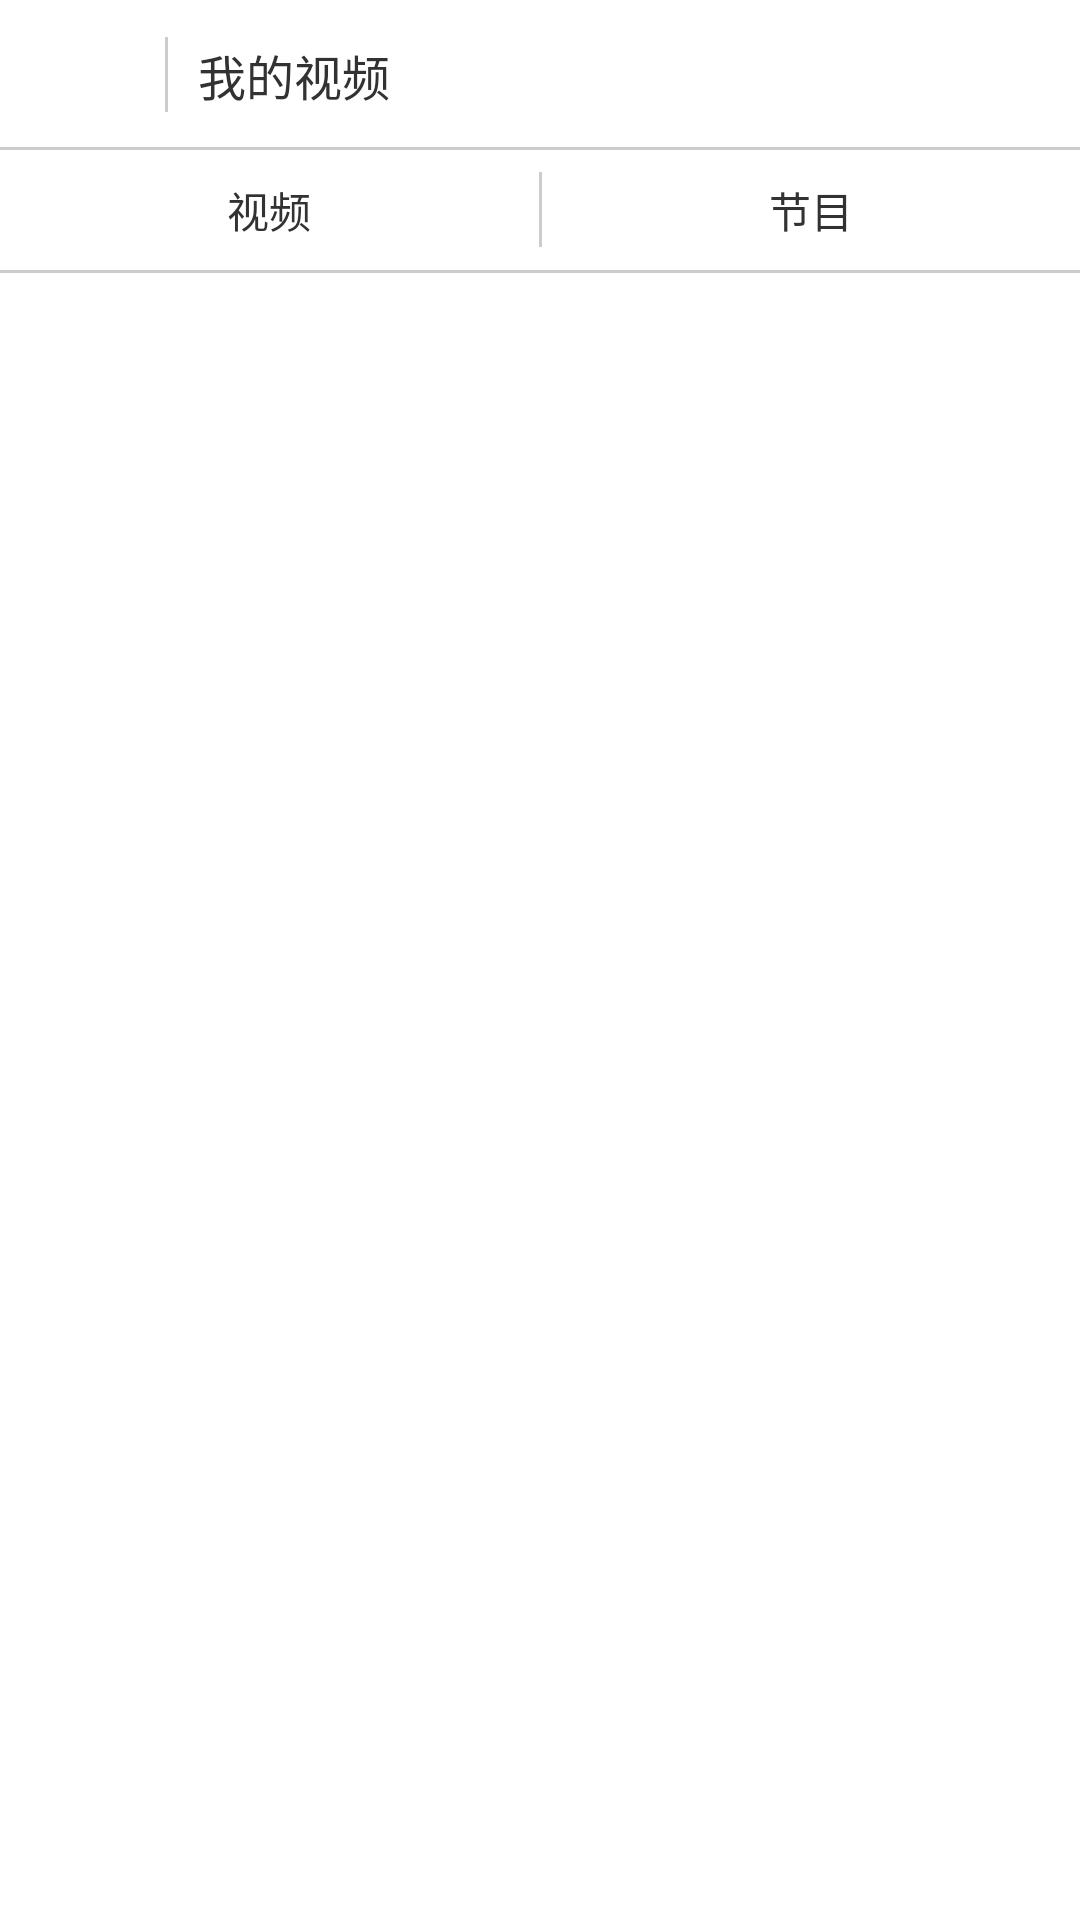

Produce the Android XML layout that renders to this screen, including the resource entries it uses.
<!-- AndroidManifest.xml: application theme AppTheme -->
<!-- res/layout/activity_collection.xml -->
<?xml version="1.0" encoding="utf-8"?>
<LinearLayout xmlns:android="http://schemas.android.com/apk/res/android"
    xmlns:tools="http://schemas.android.com/tools"
    android:layout_width="match_parent"
    android:layout_height="match_parent"
    android:orientation="vertical"
    tools:context=".ui.collection.CollectionActivity">

    <include
        layout="@layout/view_navigation"/>

    <LinearLayout
        android:orientation="horizontal"
        android:layout_width="match_parent"
        android:layout_height="40dp"
        android:layout_alignParentTop="true"
        android:layout_centerHorizontal="true">

        <RelativeLayout
            android:layout_width="match_parent"
            android:layout_height="match_parent"
            android:layout_weight="1">

            <TextView
                android:layout_width="wrap_content"
                android:layout_height="wrap_content"
                android:text="视频"
                android:textSize="14sp"
                android:layout_centerVertical="true"
                android:layout_centerHorizontal="true" />
        </RelativeLayout>

        <RelativeLayout
            android:layout_width="1dp"
            android:layout_height="25dp"
            android:layout_gravity="center_vertical"
            android:background="@color/gray"/>

        <RelativeLayout
            android:layout_width="match_parent"
            android:layout_height="match_parent"
            android:layout_weight="1">

            <TextView
                android:layout_width="wrap_content"
                android:layout_height="wrap_content"
                android:text="节目"
                android:layout_centerVertical="true"
                android:layout_centerHorizontal="true"
                android:textSize="14sp" />
        </RelativeLayout>
    </LinearLayout>

    <RelativeLayout
        android:background="@color/gray"
        android:layout_width="match_parent"
        android:layout_height="1dp"/>

    <android.support.v4.view.ViewPager
        android:layout_width="match_parent"
        android:layout_height="match_parent">

    </android.support.v4.view.ViewPager>

</LinearLayout>
<!-- res/layout/view_navigation.xml (included above) -->
<?xml version="1.0" encoding="utf-8"?>
<RelativeLayout xmlns:android="http://schemas.android.com/apk/res/android"
    android:layout_width="match_parent"
    android:layout_height="50dp"
    >

    <LinearLayout
        android:orientation="horizontal"
        android:layout_width="match_parent"
        android:layout_height="match_parent">

        <ImageView
            android:layout_width="55dp"
            android:layout_height="50dp"
            android:id="@+id/iv_back" />
        <RelativeLayout
            android:background="@color/gray"
            android:layout_gravity="center_vertical"
            android:layout_width="1dp"
            android:layout_height="25dp"/>
        <TextView
            android:layout_width="wrap_content"
            android:layout_height="wrap_content"
            android:layout_gravity="center_vertical"
            android:layout_marginLeft="10dp"
            android:textSize="16sp"
            android:text="我的视频"/>

    </LinearLayout>
    <RelativeLayout
        android:layout_width="match_parent"
        android:layout_height="1dp"
        android:background="@color/gray"
        android:layout_alignParentBottom="true"/>
</RelativeLayout>
<!-- resources referenced by this layout -->
<resources>
  <color name="gray">#ccc</color>
  <style name="AppTheme" parent="android:Theme.Holo.Light.DarkActionBar">
          <item name="android:actionBarStyle">@style/ActionBar</item>
      </style>
  <style name="ActionBar" parent="android:Widget.ActionBar">
          <item name="android:background">@color/actionbar_color</item>
          <item name="android:icon">@android:color/transparent</item>
          <item name="android:titleTextStyle">@style/ActionBar.TitleText</item>
      </style>
  <color name="actionbar_color">#bf360c</color>
  <style name="ActionBar.TitleText" parent="android:TextAppearance.Holo.Widget.ActionBar.Title">
          <item name="android:textColor">@android:color/white</item>
          <item name="android:textSize">18sp</item>
      </style>
</resources>
